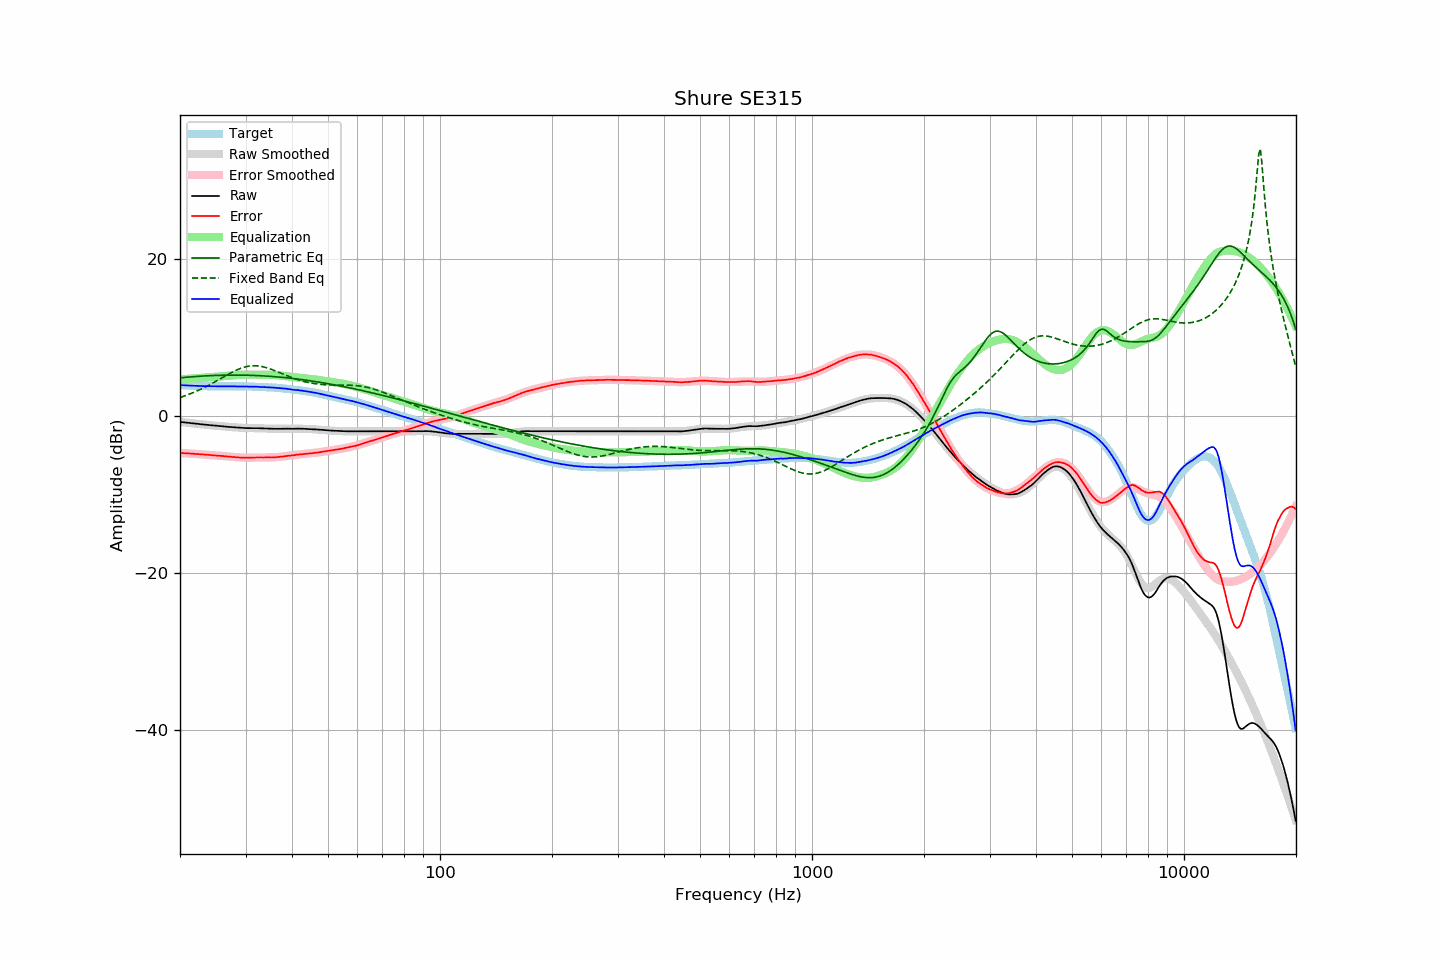

Values plotted in this chart, from the file beside it:
frequency, raw, error, smoothed, error_smoothed, equalization, parametric_eq, fixed_band_eq, equalized_raw, equalized_smoothed, target
20.00, -0.74, -4.70, -0.73, -4.70, 4.70, 4.89, 2.38, 3.96, 3.97, 3.96
20.20, -0.76, -4.71, -0.76, -4.71, 4.71, 4.91, 2.45, 3.95, 3.95, 3.95
20.40, -0.78, -4.72, -0.78, -4.72, 4.72, 4.93, 2.52, 3.94, 3.94, 3.94
20.61, -0.81, -4.74, -0.81, -4.73, 4.73, 4.94, 2.59, 3.93, 3.93, 3.93
20.81, -0.83, -4.74, -0.83, -4.75, 4.75, 4.96, 2.66, 3.92, 3.92, 3.91
21.02, -0.85, -4.75, -0.85, -4.76, 4.76, 4.98, 2.74, 3.91, 3.91, 3.90
21.23, -0.88, -4.77, -0.88, -4.77, 4.77, 5.00, 2.82, 3.89, 3.90, 3.89
21.44, -0.90, -4.80, -0.90, -4.78, 4.78, 5.01, 2.90, 3.89, 3.89, 3.90
21.66, -0.92, -4.80, -0.92, -4.80, 4.80, 5.03, 2.99, 3.88, 3.88, 3.88
21.87, -0.95, -4.82, -0.94, -4.81, 4.81, 5.04, 3.07, 3.86, 3.87, 3.88
22.09, -0.97, -4.82, -0.97, -4.83, 4.83, 5.06, 3.16, 3.86, 3.86, 3.86
22.31, -0.99, -4.84, -0.99, -4.84, 4.84, 5.07, 3.25, 3.85, 3.85, 3.85
22.54, -1.01, -4.85, -1.01, -4.86, 4.86, 5.09, 3.35, 3.85, 3.85, 3.84
22.76, -1.04, -4.88, -1.03, -4.87, 4.87, 5.10, 3.44, 3.83, 3.84, 3.84
22.99, -1.06, -4.89, -1.05, -4.89, 4.89, 5.11, 3.54, 3.83, 3.83, 3.83
23.22, -1.08, -4.90, -1.08, -4.91, 4.91, 5.13, 3.64, 3.83, 3.83, 3.82
23.45, -1.10, -4.93, -1.10, -4.92, 4.92, 5.14, 3.75, 3.82, 3.82, 3.83
23.69, -1.12, -4.93, -1.12, -4.94, 4.94, 5.15, 3.85, 3.82, 3.82, 3.82
23.92, -1.14, -4.94, -1.14, -4.95, 4.95, 5.16, 3.96, 3.81, 3.81, 3.81
24.16, -1.16, -4.97, -1.16, -4.97, 4.97, 5.17, 4.07, 3.81, 3.81, 3.81
24.40, -1.18, -4.99, -1.18, -4.99, 4.99, 5.18, 4.18, 3.81, 3.81, 3.81
24.65, -1.20, -5.01, -1.20, -5.00, 5.00, 5.19, 4.29, 3.81, 3.81, 3.81
24.89, -1.22, -5.03, -1.22, -5.02, 5.02, 5.19, 4.41, 3.80, 3.80, 3.81
25.14, -1.24, -5.04, -1.24, -5.04, 5.04, 5.20, 4.52, 3.80, 3.80, 3.80
25.39, -1.26, -5.05, -1.26, -5.05, 5.05, 5.21, 4.64, 3.80, 3.80, 3.80
25.65, -1.28, -5.07, -1.27, -5.07, 5.07, 5.21, 4.75, 3.79, 3.80, 3.79
25.91, -1.29, -5.08, -1.29, -5.09, 5.09, 5.22, 4.87, 3.80, 3.80, 3.79
26.16, -1.31, -5.11, -1.31, -5.11, 5.11, 5.22, 4.99, 3.80, 3.79, 3.80
26.43, -1.33, -5.13, -1.33, -5.12, 5.12, 5.23, 5.11, 3.80, 3.79, 3.80
26.69, -1.35, -5.14, -1.35, -5.14, 5.14, 5.23, 5.22, 3.79, 3.79, 3.80
26.96, -1.37, -5.16, -1.36, -5.16, 5.16, 5.23, 5.33, 3.79, 3.79, 3.79
27.23, -1.38, -5.17, -1.38, -5.18, 5.18, 5.24, 5.45, 3.80, 3.80, 3.79
27.50, -1.40, -5.19, -1.40, -5.20, 5.20, 5.24, 5.55, 3.80, 3.80, 3.79
27.77, -1.42, -5.21, -1.42, -5.21, 5.21, 5.24, 5.66, 3.80, 3.80, 3.80
28.05, -1.43, -5.22, -1.43, -5.23, 5.23, 5.24, 5.76, 3.80, 3.80, 3.79
28.33, -1.45, -5.25, -1.45, -5.25, 5.25, 5.24, 5.86, 3.80, 3.80, 3.80
28.62, -1.46, -5.26, -1.46, -5.26, 5.26, 5.24, 5.95, 3.80, 3.80, 3.80
28.90, -1.48, -5.28, -1.47, -5.27, 5.27, 5.24, 6.03, 3.79, 3.80, 3.81
29.19, -1.49, -5.29, -1.49, -5.28, 5.28, 5.23, 6.11, 3.79, 3.80, 3.80
29.48, -1.50, -5.30, -1.49, -5.29, 5.29, 5.23, 6.18, 3.79, 3.79, 3.80
29.78, -1.52, -5.31, -1.50, -5.29, 5.29, 5.23, 6.25, 3.78, 3.79, 3.80
30.08, -1.53, -5.32, -1.51, -5.30, 5.30, 5.22, 6.30, 3.77, 3.79, 3.79
30.38, -1.53, -5.31, -1.52, -5.30, 5.30, 5.22, 6.35, 3.77, 3.78, 3.78
30.68, -1.52, -5.29, -1.52, -5.30, 5.30, 5.21, 6.38, 3.78, 3.78, 3.77
30.99, -1.52, -5.29, -1.53, -5.30, 5.30, 5.21, 6.41, 3.78, 3.77, 3.77
31.30, -1.52, -5.28, -1.53, -5.30, 5.30, 5.20, 6.42, 3.78, 3.77, 3.77
31.61, -1.53, -5.29, -1.53, -5.29, 5.29, 5.19, 6.43, 3.76, 3.76, 3.76
31.93, -1.53, -5.27, -1.54, -5.29, 5.29, 5.18, 6.43, 3.76, 3.75, 3.74
32.24, -1.54, -5.28, -1.54, -5.28, 5.28, 5.18, 6.41, 3.75, 3.74, 3.74
32.57, -1.55, -5.28, -1.55, -5.28, 5.28, 5.17, 6.39, 3.73, 3.73, 3.73
32.89, -1.56, -5.28, -1.55, -5.28, 5.28, 5.16, 6.36, 3.72, 3.73, 3.72
33.22, -1.56, -5.28, -1.56, -5.28, 5.28, 5.14, 6.32, 3.72, 3.72, 3.72
33.55, -1.57, -5.28, -1.57, -5.28, 5.28, 5.13, 6.28, 3.71, 3.71, 3.71
33.89, -1.58, -5.28, -1.58, -5.28, 5.28, 5.12, 6.22, 3.70, 3.70, 3.70
34.23, -1.58, -5.26, -1.58, -5.27, 5.27, 5.11, 6.16, 3.70, 3.69, 3.68
34.57, -1.59, -5.26, -1.59, -5.27, 5.27, 5.09, 6.10, 3.68, 3.68, 3.68
34.92, -1.60, -5.26, -1.60, -5.27, 5.27, 5.08, 6.03, 3.67, 3.67, 3.66
35.27, -1.61, -5.28, -1.60, -5.26, 5.26, 5.06, 5.95, 3.65, 3.66, 3.67
35.62, -1.61, -5.25, -1.61, -5.25, 5.25, 5.05, 5.88, 3.64, 3.65, 3.65
35.97, -1.62, -5.26, -1.61, -5.24, 5.24, 5.03, 5.80, 3.62, 3.63, 3.64
... 635 more rows
